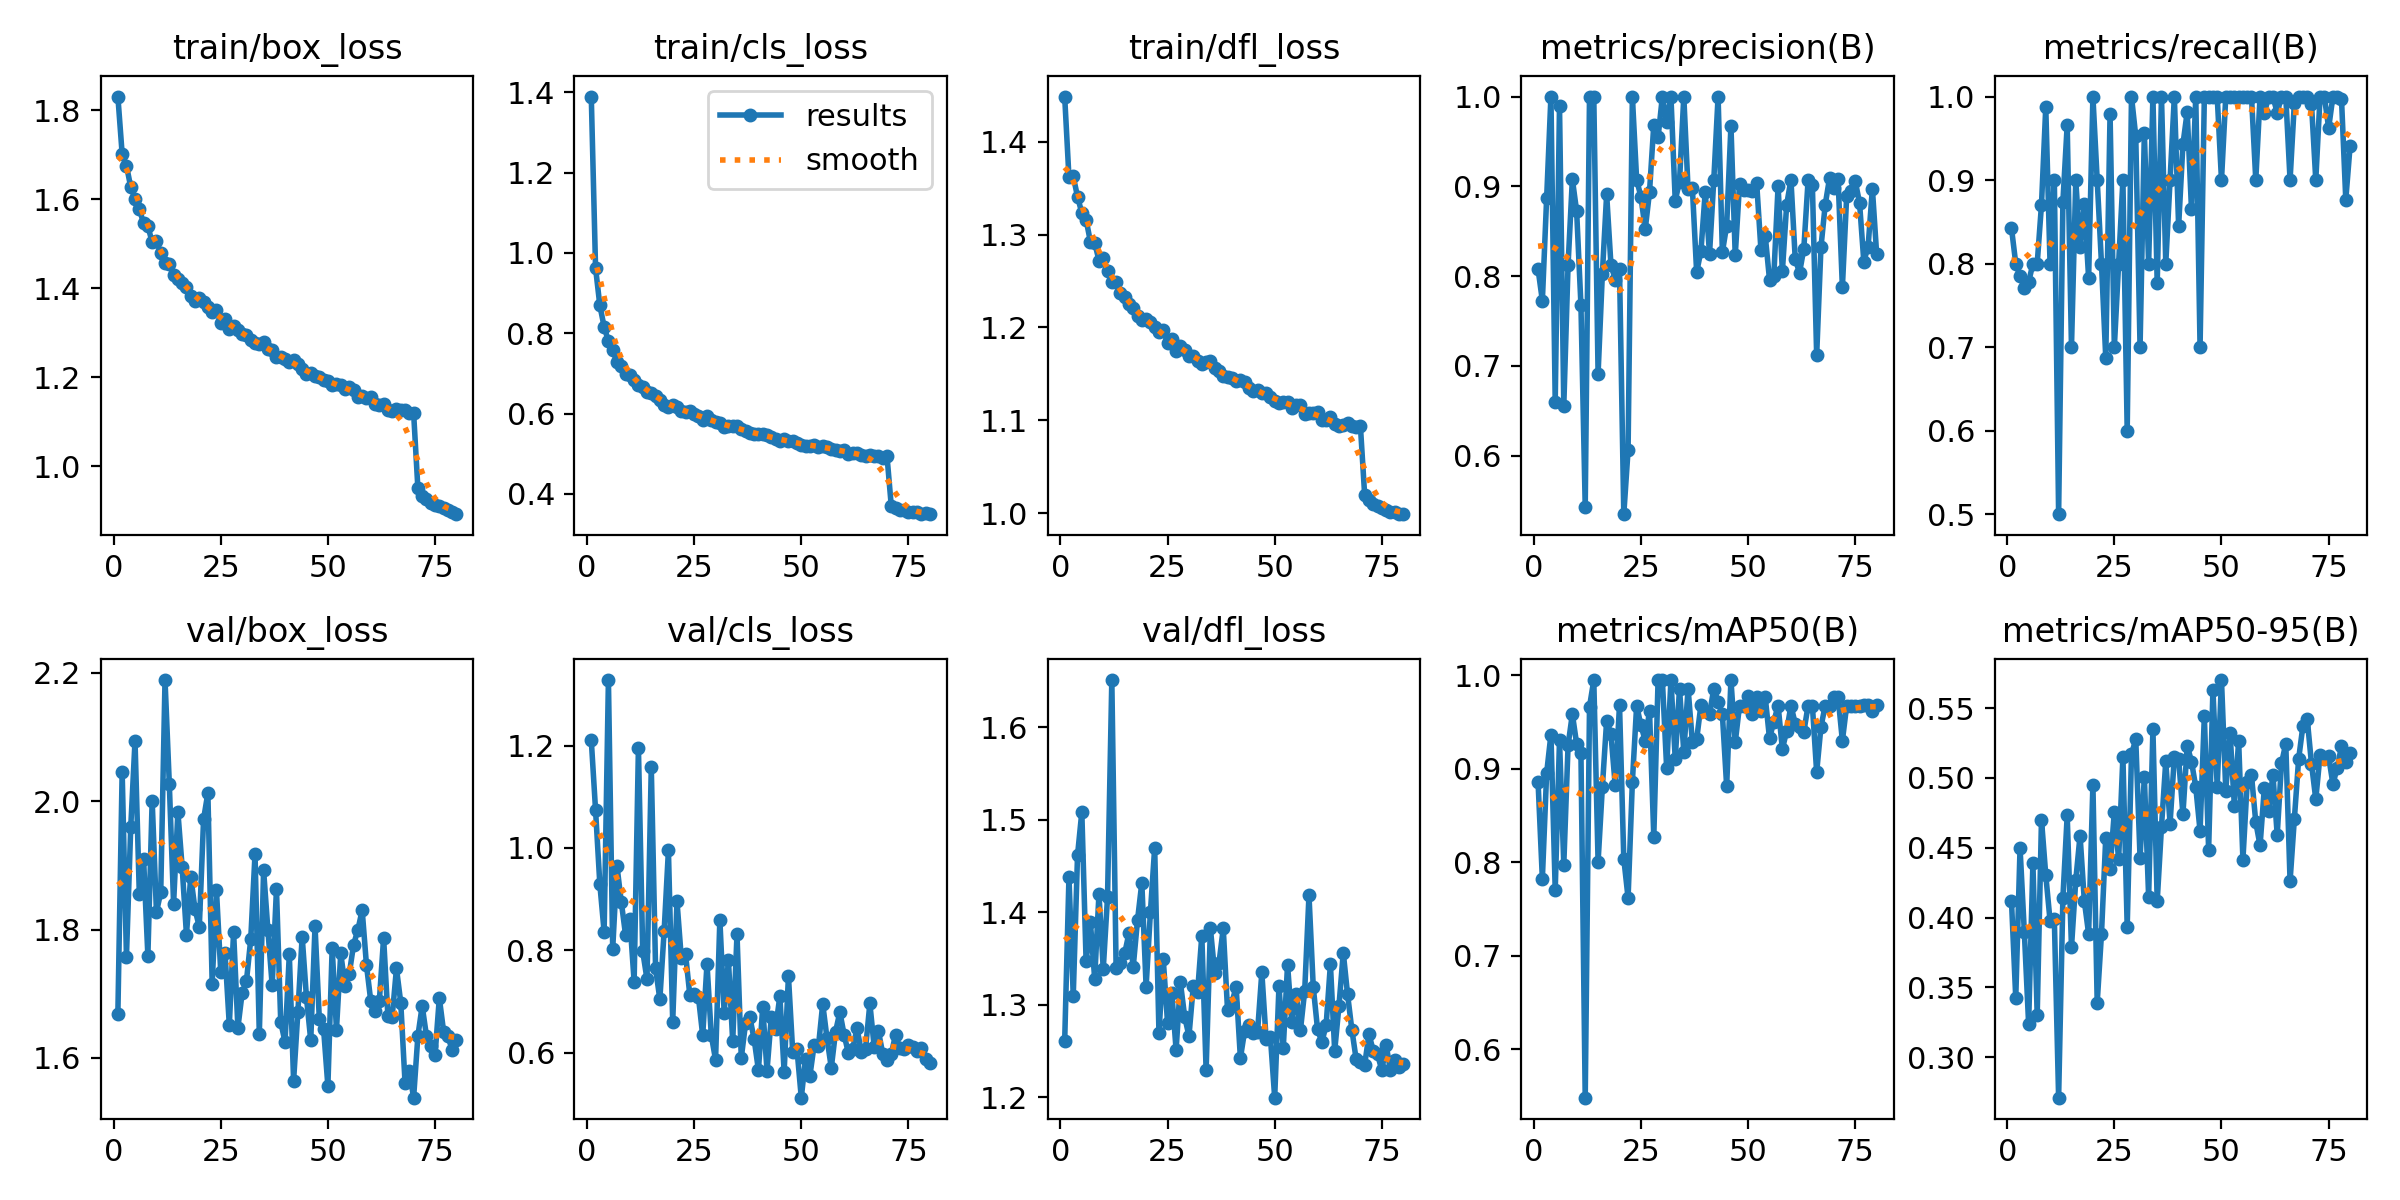

The file beside this chart, header and first rows:
epoch, time, train/box_loss, train/cls_loss, train/dfl_loss, metrics/precision(B), metrics/recall(B), metrics/mAP50(B), metrics/mAP50-95(B), val/box_loss, val/cls_loss, val/dfl_loss, lr/pg0, lr/pg1, lr/pg2
1, 48.29, 1.831, 1.39, 1.449, 0.8077, 0.8426, 0.8857, 0.412, 1.669, 1.211, 1.261, 0.0006641, 0.0006641, 0.0006641
2, 95.66, 1.702, 0.9625, 1.362, 0.7728, 0.8, 0.7826, 0.3423, 2.046, 1.074, 1.438, 0.001314, 0.001314, 0.001314
3, 142.7, 1.676, 0.8693, 1.363, 0.8868, 0.785, 0.8955, 0.4499, 1.758, 0.929, 1.31, 0.001948, 0.001948, 0.001948
4, 188.4, 1.627, 0.8163, 1.341, 1, 0.7704, 0.9367, 0.3898, 1.959, 0.8362, 1.462, 0.001926, 0.001926, 0.001926
5, 235.8, 1.601, 0.7802, 1.323, 0.6599, 0.7777, 0.7707, 0.3239, 2.094, 1.328, 1.508, 0.001901, 0.001901, 0.001901
6, 282.9, 1.578, 0.7573, 1.316, 0.9897, 0.8, 0.9304, 0.439, 1.856, 0.8027, 1.347, 0.001876, 0.001876, 0.001876
7, 330, 1.546, 0.7284, 1.292, 0.6556, 0.8, 0.7976, 0.33, 1.91, 0.9644, 1.389, 0.001852, 0.001852, 0.001852
8, 376.3, 1.539, 0.7191, 1.291, 0.8128, 0.8703, 0.9253, 0.4702, 1.759, 0.8948, 1.328, 0.001827, 0.001827, 0.001827
9, 423.7, 1.503, 0.6986, 1.272, 0.9079, 0.9873, 0.9586, 0.4305, 2.001, 0.8301, 1.42, 0.001802, 0.001802, 0.001802
10, 470.7, 1.505, 0.6955, 1.275, 0.8722, 0.8, 0.9267, 0.3978, 1.827, 0.8605, 1.339, 0.001777, 0.001777, 0.001777
11, 517.6, 1.48, 0.6831, 1.261, 0.768, 0.9, 0.9175, 0.3988, 1.858, 0.7386, 1.417, 0.001752, 0.001752, 0.001752
12, 563.6, 1.457, 0.6701, 1.249, 0.5434, 0.5, 0.5484, 0.2711, 2.189, 1.196, 1.651, 0.001728, 0.001728, 0.001728
13, 611.2, 1.453, 0.6672, 1.249, 1, 0.8743, 0.9664, 0.4143, 2.027, 0.7983, 1.34, 0.001703, 0.001703, 0.001703
14, 658.7, 1.43, 0.6526, 1.237, 1, 0.9659, 0.995, 0.4731, 1.84, 0.7437, 1.345, 0.001678, 0.001678, 0.001678
15, 705.7, 1.42, 0.6522, 1.232, 0.6914, 0.7, 0.8006, 0.3787, 1.983, 1.157, 1.356, 0.001654, 0.001654, 0.001654
16, 753.2, 1.411, 0.6443, 1.225, 0.8027, 0.9, 0.8805, 0.4267, 1.897, 0.765, 1.377, 0.001629, 0.001629, 0.001629
17, 801.2, 1.402, 0.633, 1.221, 0.8911, 0.8197, 0.9517, 0.4588, 1.792, 0.7045, 1.341, 0.001604, 0.001604, 0.001604
18, 847.9, 1.383, 0.6221, 1.212, 0.8129, 0.8711, 0.9371, 0.4119, 1.883, 0.8377, 1.392, 0.001579, 0.001579, 0.001579
19, 895, 1.371, 0.6166, 1.208, 0.7962, 0.7827, 0.8823, 0.3884, 1.831, 0.9951, 1.432, 0.001554, 0.001554, 0.001554
20, 942, 1.378, 0.6216, 1.209, 0.8079, 1, 0.9683, 0.4952, 1.804, 0.6603, 1.32, 0.00153, 0.00153, 0.00153
21, 989.5, 1.368, 0.6163, 1.206, 0.535, 0.9, 0.804, 0.3391, 1.972, 0.8955, 1.4, 0.001505, 0.001505, 0.001505
22, 1037, 1.359, 0.6058, 1.2, 0.6065, 0.8, 0.762, 0.3884, 2.013, 0.7856, 1.47, 0.00148, 0.00148, 0.00148
23, 1083, 1.347, 0.605, 1.195, 1, 0.687, 0.8861, 0.4573, 1.716, 0.792, 1.269, 0.001455, 0.001455, 0.001455
24, 1130, 1.35, 0.6058, 1.198, 0.9072, 0.9792, 0.9677, 0.4351, 1.861, 0.7123, 1.349, 0.001431, 0.001431, 0.001431
25, 1177, 1.322, 0.5981, 1.183, 0.8885, 0.7, 0.9464, 0.4758, 1.734, 0.7138, 1.281, 0.001406, 0.001406, 0.001406
26, 1224, 1.331, 0.5941, 1.188, 0.852, 0.8, 0.9303, 0.4418, 1.763, 0.709, 1.313, 0.001381, 0.001381, 0.001381
27, 1271, 1.308, 0.5841, 1.175, 0.8938, 0.9, 0.9619, 0.5151, 1.651, 0.6339, 1.251, 0.001357, 0.001357, 0.001357
28, 1319, 1.316, 0.5948, 1.18, 0.9687, 0.6, 0.8276, 0.3932, 1.796, 0.7737, 1.324, 0.001332, 0.001332, 0.001332
29, 1366, 1.307, 0.5839, 1.176, 0.9546, 1, 0.995, 0.517, 1.647, 0.6343, 1.287, 0.001307, 0.001307, 0.001307
30, 1413, 1.297, 0.5785, 1.17, 1, 0.9523, 0.995, 0.5276, 1.701, 0.5862, 1.266, 0.001282, 0.001282, 0.001282
31, 1460, 1.295, 0.5754, 1.169, 0.9713, 0.7, 0.9011, 0.4429, 1.72, 0.8601, 1.32, 0.001257, 0.001257, 0.001257
32, 1507, 1.283, 0.5672, 1.164, 1, 0.9564, 0.995, 0.501, 1.785, 0.6787, 1.314, 0.001233, 0.001233, 0.001233
33, 1555, 1.277, 0.5686, 1.161, 0.8842, 0.8, 0.9107, 0.4149, 1.918, 0.7804, 1.375, 0.001208, 0.001208, 0.001208
34, 1602, 1.274, 0.5687, 1.162, 0.9054, 1, 0.9859, 0.5347, 1.637, 0.6222, 1.229, 0.001183, 0.001183, 0.001183
35, 1649, 1.279, 0.5681, 1.164, 1, 0.7765, 0.9181, 0.4117, 1.892, 0.8316, 1.383, 0.001159, 0.001159, 0.001159
36, 1697, 1.264, 0.5608, 1.156, 0.8966, 1, 0.9859, 0.4651, 1.8, 0.5902, 1.335, 0.001134, 0.001134, 0.001134
37, 1744, 1.26, 0.5569, 1.153, 0.8981, 0.8, 0.9288, 0.5119, 1.713, 0.6576, 1.345, 0.001109, 0.001109, 0.001109
38, 1790, 1.246, 0.5505, 1.148, 0.8043, 0.9, 0.9315, 0.4674, 1.863, 0.6691, 1.383, 0.001084, 0.001084, 0.001084
39, 1836, 1.244, 0.5501, 1.146, 0.8282, 1, 0.9683, 0.515, 1.656, 0.6267, 1.294, 0.001059, 0.001059, 0.001059
40, 1883, 1.242, 0.5491, 1.146, 0.8939, 0.8448, 0.9619, 0.5137, 1.625, 0.5662, 1.302, 0.001035, 0.001035, 0.001035
41, 1930, 1.234, 0.5484, 1.142, 0.8246, 0.9427, 0.9583, 0.4738, 1.761, 0.6896, 1.32, 0.00101, 0.00101, 0.00101
42, 1977, 1.238, 0.5463, 1.143, 0.9074, 0.9817, 0.9859, 0.5232, 1.565, 0.5648, 1.242, 0.0009853, 0.0009853, 0.0009853
43, 2025, 1.23, 0.5406, 1.141, 1, 0.8649, 0.9719, 0.5117, 1.671, 0.6701, 1.272, 0.0009605, 0.0009605, 0.0009605
44, 2072, 1.219, 0.5379, 1.135, 0.8268, 1, 0.9583, 0.4935, 1.789, 0.6472, 1.278, 0.0009357, 0.0009357, 0.0009357
45, 2119, 1.207, 0.5314, 1.132, 0.8562, 0.7, 0.8815, 0.4621, 1.694, 0.7108, 1.269, 0.000911, 0.000911, 0.000911
46, 2166, 1.208, 0.5357, 1.133, 0.9673, 1, 0.995, 0.5443, 1.627, 0.5625, 1.271, 0.0008862, 0.0008862, 0.0008862
47, 2213, 1.204, 0.531, 1.13, 0.8231, 1, 0.9283, 0.4487, 1.805, 0.75, 1.335, 0.0008615, 0.0008615, 0.0008615
48, 2260, 1.199, 0.5308, 1.129, 0.9021, 1, 0.9677, 0.5629, 1.66, 0.6015, 1.263, 0.0008368, 0.0008368, 0.0008368
49, 2307, 1.193, 0.527, 1.125, 0.8959, 1, 0.9677, 0.4939, 1.645, 0.6067, 1.265, 0.000812, 0.000812, 0.000812
50, 2354, 1.191, 0.5229, 1.121, 0.8964, 0.9, 0.9783, 0.5701, 1.556, 0.5124, 1.2, 0.0007872, 0.0007872, 0.0007872
51, 2401, 1.183, 0.52, 1.119, 0.8953, 1, 0.9586, 0.4909, 1.771, 0.5886, 1.32, 0.0007625, 0.0007625, 0.0007625
52, 2449, 1.184, 0.5195, 1.119, 0.9038, 1, 0.9768, 0.5323, 1.644, 0.5547, 1.253, 0.0007378, 0.0007378, 0.0007378
53, 2496, 1.183, 0.5227, 1.12, 0.8292, 1, 0.9617, 0.4801, 1.763, 0.6151, 1.343, 0.000713, 0.000713, 0.000713
54, 2543, 1.173, 0.5156, 1.113, 0.8451, 1, 0.9768, 0.5267, 1.713, 0.6124, 1.281, 0.0006882, 0.0006882, 0.0006882
55, 2590, 1.178, 0.5191, 1.117, 0.7961, 1, 0.9325, 0.4415, 1.731, 0.6955, 1.312, 0.0006635, 0.0006635, 0.0006635
56, 2638, 1.172, 0.5177, 1.116, 0.8, 1, 0.9506, 0.4969, 1.777, 0.6283, 1.272, 0.0006387, 0.0006387, 0.0006387
57, 2685, 1.155, 0.511, 1.107, 0.9003, 1, 0.9677, 0.5018, 1.8, 0.5709, 1.315, 0.000614, 0.000614, 0.000614
58, 2732, 1.158, 0.5092, 1.108, 0.8054, 0.9, 0.9213, 0.4683, 1.83, 0.6414, 1.418, 0.0005893, 0.0005893, 0.0005893
59, 2780, 1.153, 0.5071, 1.108, 0.8795, 1, 0.9405, 0.4516, 1.745, 0.6795, 1.319, 0.0005645, 0.0005645, 0.0005645
60, 2827, 1.156, 0.5103, 1.109, 0.9073, 0.9802, 0.9677, 0.4929, 1.689, 0.6349, 1.274, 0.0005397, 0.0005397, 0.0005397
... 20 more rows
